Run: headless pygame with SDL's dummy video driver; simulated clock (each Clock.tick advances the game by its frame time, no real sleeping); random seed 0; keys injected as events and as key.get_pressed() state; mouse plan: one left click at the window centre at the start of phase 2, then a move to the lower-right quarter at the start of phase 3.
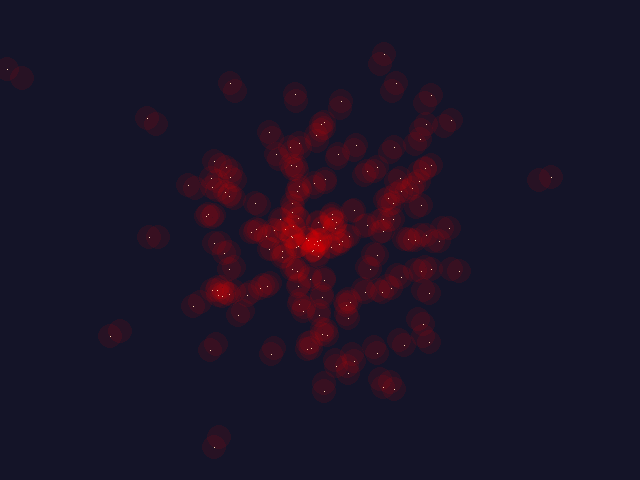
Frame 1 of 4 · flips 1–60 · no input
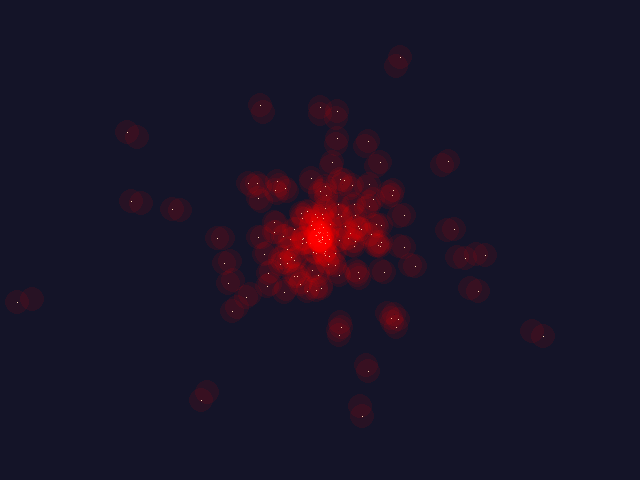
Frame 2 of 4 · flips 61–180 · clicked the window centre · tapped SPACE, RETURN · held RIGHT (→), D
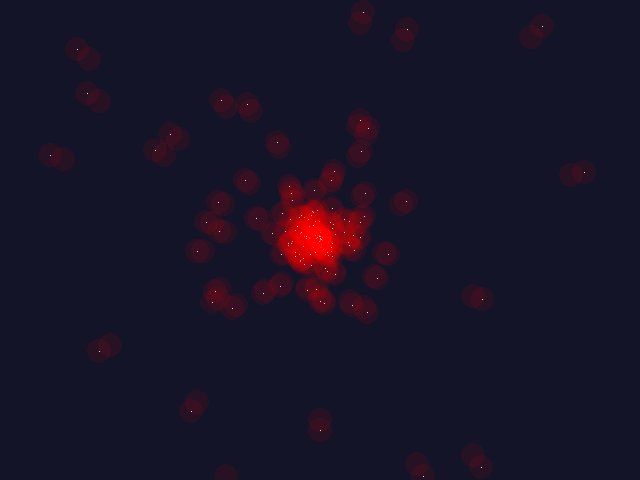
Frame 3 of 4 · flips 181–300 · moved the mouse to the lower-right quarter · held DOWN (↓), S
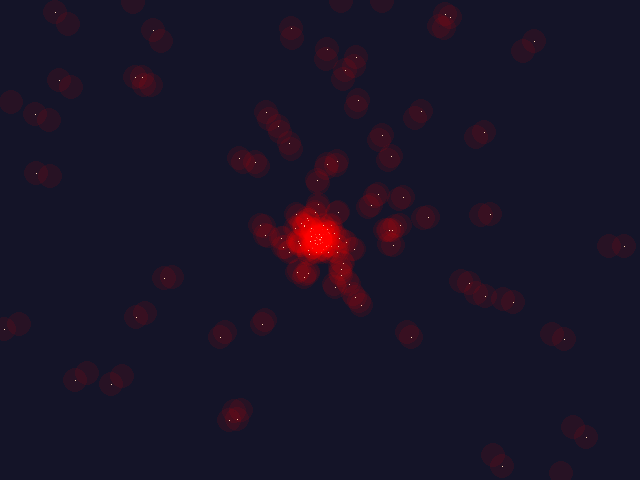
Frame 4 of 4 · flips 301–420 · held LEFT (←), A, UP (↑), W

The pygame program that drew these frames:

#!/usr/bin/env python
""" pg.examples.stars

    We are all in the gutter,
    but some of us are looking at the stars.
                                            -- Oscar Wilde

A simple starfield example. Note you can move the 'center' of
the starfield by leftclicking in the window. This example show
the basics of creating a window, simple pixel plotting, and input
event management.
"""
import random
import math
import pygame as pg

# constants
WINSIZE = [640, 480]
WINCENTER = [320, 240]
NUMSTARS = 150
def draw_circle_alpha(surface, color, center, radius):
    target_rect = pg.Rect(center, (0, 0)).inflate((radius * 2, radius * 2))
    shape_surf = pg.Surface(target_rect.size, pg.SRCALPHA)
    pg.draw.circle(shape_surf, color, (radius, radius), radius)
    surface.blit(shape_surf, target_rect)

def init_star(steps=-1):
    "creates new star values"
    dir = random.randrange(100000)
    steps_velocity = 1 if steps == -1 else steps * 0.09
    velmult = steps_velocity * (random.random() * 0.6 + 0.4)
    vel = [math.sin(dir) * velmult, math.cos(dir) * velmult]

    if steps is None:
        return [vel, [WINCENTER[0] + (vel[0] * steps), WINCENTER[1] + (vel[1] * steps)]]
    return [vel, WINCENTER[:]]


def initialize_stars():
    "creates a new starfield"
    random.seed()
    stars = [init_star(steps=random.randint(0, WINCENTER[0])) for _ in range(NUMSTARS)]
    move_stars(stars)
    return stars


def draw_stars(surface, stars, color):
    "used to draw (and clear) the stars"
    for _, pos in stars:
        pos = (int(pos[0]), int(pos[1]))
        surface.set_at(pos, color)
        draw_circle_alpha(surface, (255, 0, 0, 20), pos, 12)


def move_stars(stars):
    "animate the star values"
    for vel, pos in stars:
        pos[0] = pos[0] + vel[0]
        pos[1] = pos[1] + vel[1]
        if not 0 <= pos[0] <= WINSIZE[0] or not 0 <= pos[1] <= WINSIZE[1]:
            vel[:], pos[:] = init_star()
        else:
            vel[0] = vel[0] * 1.05
            vel[1] = vel[1] * 1.05


def main():
    "This is the starfield code"
    # create our starfield
    stars = initialize_stars()

    # initialize and prepare screen
    pg.init()
    screen = pg.display.set_mode(WINSIZE)
    pg.display.set_caption("pygame Stars Example")
    white = 255, 240, 200, 200
    black = 20, 20, 40, 10
    screen.fill(black)

    clock = pg.time.Clock()

    # main game loop
    done = 0
    while not done:
        screen.fill(black)
        draw_stars(screen, stars, black)
        move_stars(stars)
        draw_stars(screen, stars, white)
        pg.display.update()
        for e in pg.event.get():
            if e.type == pg.QUIT or (e.type == pg.KEYUP and e.key == pg.K_ESCAPE):
                done = 1
                break
            if e.type == pg.MOUSEBUTTONDOWN and e.button == 1:
                WINCENTER[:] = list(e.pos)
        clock.tick(50)
    pg.quit()


# So `python -m pygame.example.stars` will work.
if __name__ == "__main__":
    main()

    # I prefer the time of insects to the time of stars.
    #
    #                              -- Wisława Szymborska
